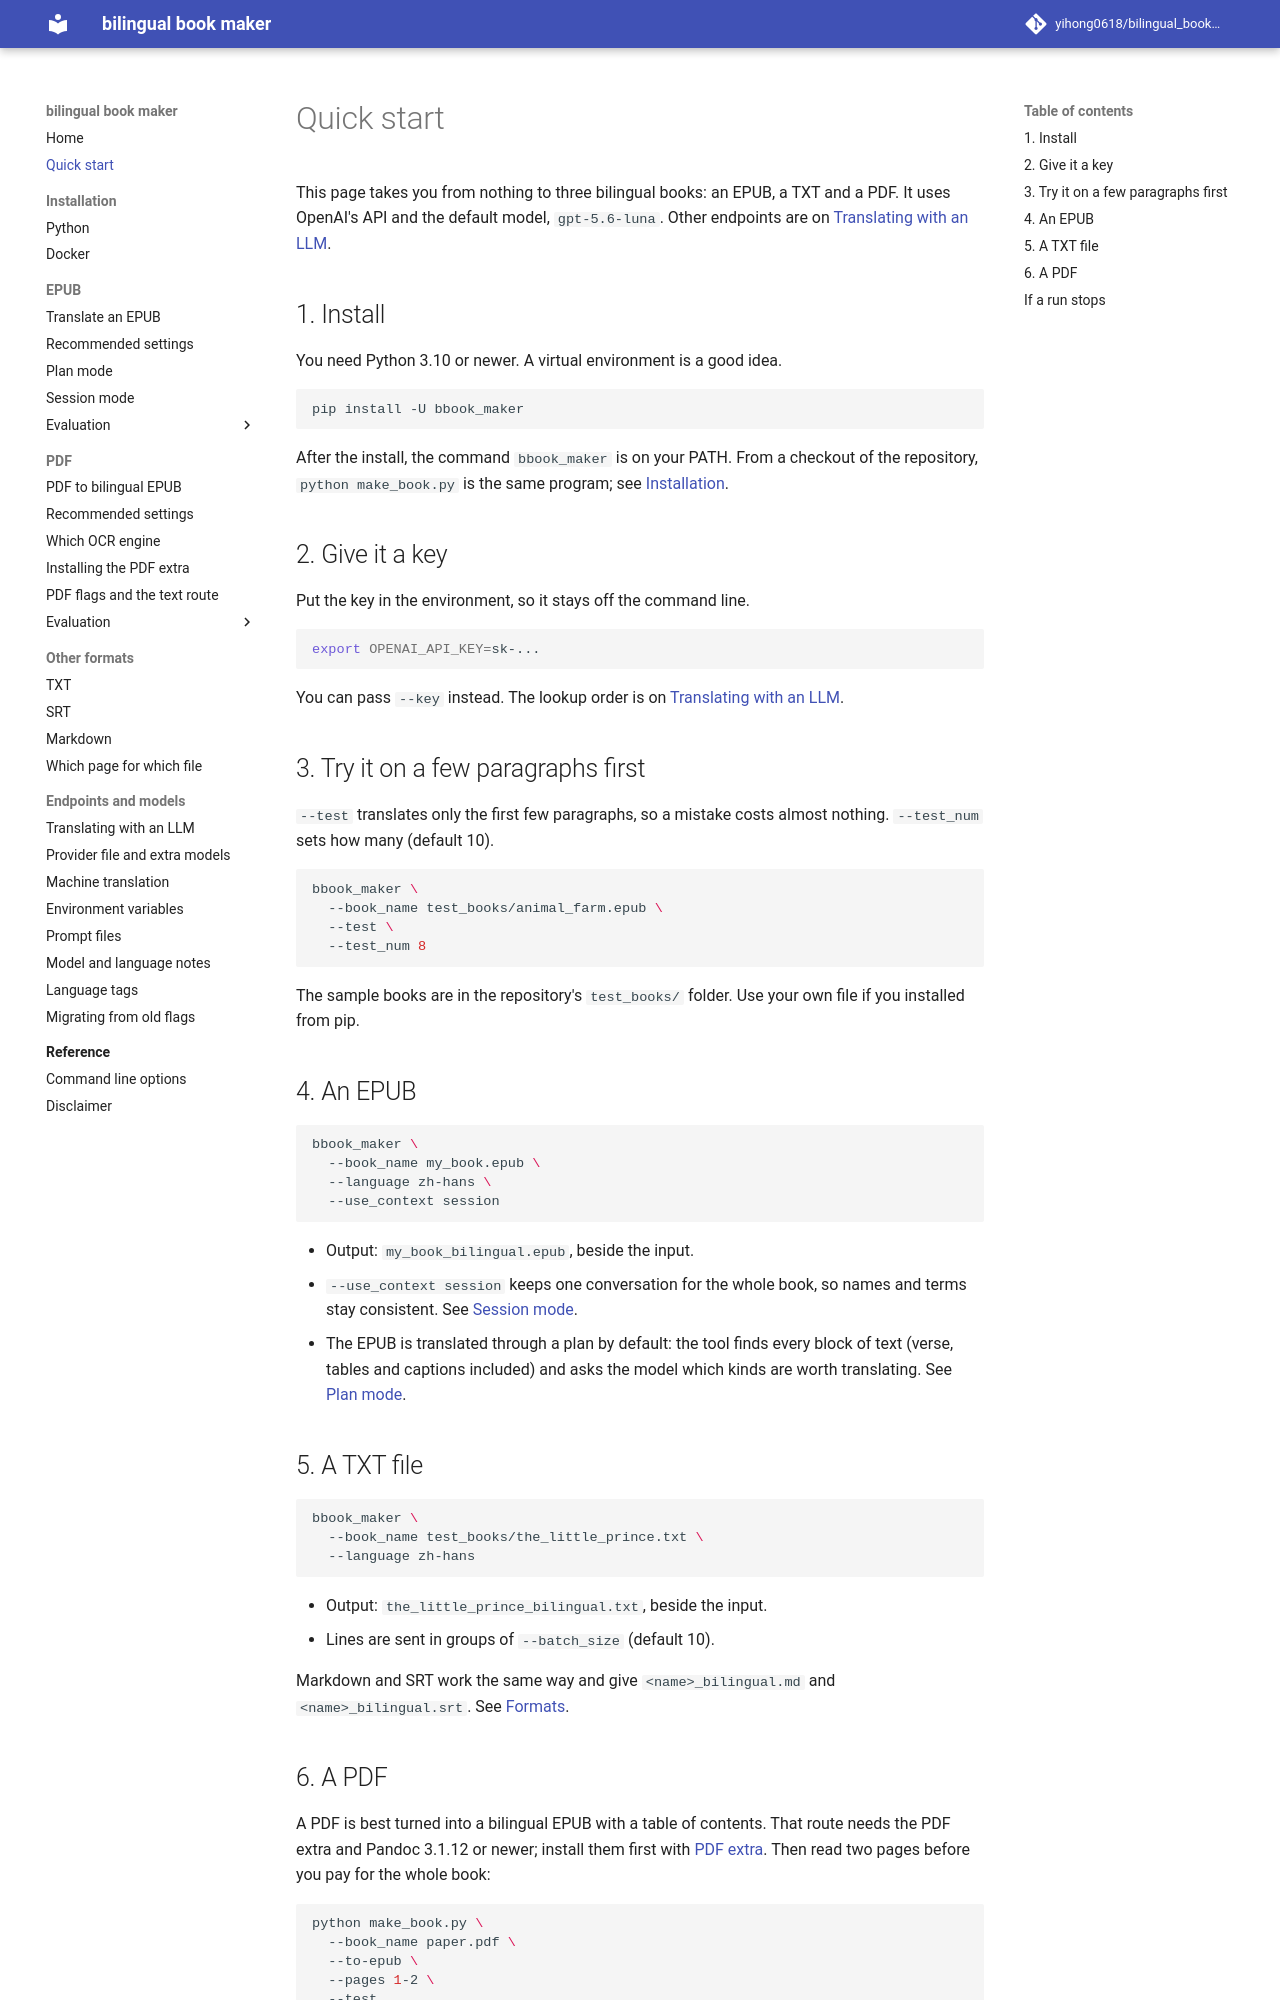

repository: yihong0618/bilingual_book_maker · page: quickstart/index.html · generator: mkdocs

# Quick start

This page takes you from nothing to three bilingual books: an EPUB, a TXT and a PDF. It uses OpenAI's API and the default model, `gpt-5.6-luna`. Other endpoints are on [Translating with an LLM](llm-args.md).

## 1. Install

You need Python 3.10 or newer. A virtual environment is a good idea.

```bash
pip install -U bbook_maker
```

After the install, the command `bbook_maker` is on your PATH. From a checkout of the repository, `python make_book.py` is the same program; see [Installation](installation.md).

## 2. Give it a key

Put the key in the environment, so it stays off the command line.

```bash
export OPENAI_API_KEY=sk-...
```

You can pass `--key` instead. The lookup order is on [Translating with an LLM](llm-args.md#keys).

## 3. Try it on a few paragraphs first

`--test` translates only the first few paragraphs, so a mistake costs almost nothing. `--test_num` sets how many (default 10).

```bash
bbook_maker \
  --book_name test_books/animal_farm.epub \
  --test \
  --test_num 8
```

The sample books are in the repository's `test_books/` folder. Use your own file if you installed from pip.

## 4. An EPUB

```bash
bbook_maker \
  --book_name my_book.epub \
  --language zh-hans \
  --use_context session
```

- Output: `my_book_bilingual.epub`, beside the input.
- `--use_context session` keeps one conversation for the whole book, so names and terms stay consistent. See [Session mode](features/session-mode.md).
- The EPUB is translated through a plan by default: the tool finds every block of text (verse, tables and captions included) and asks the model which kinds are worth translating. See [Plan mode](features/plan-mode.md).

## 5. A TXT file

```bash
bbook_maker \
  --book_name test_books/the_little_prince.txt \
  --language zh-hans
```

- Output: `the_little_prince_bilingual.txt`, beside the input.
- Lines are sent in groups of `--batch_size` (default 10).

Markdown and SRT work the same way and give `<name>_bilingual.md` and `<name>_bilingual.srt`. See [Formats](formats/md.md).
